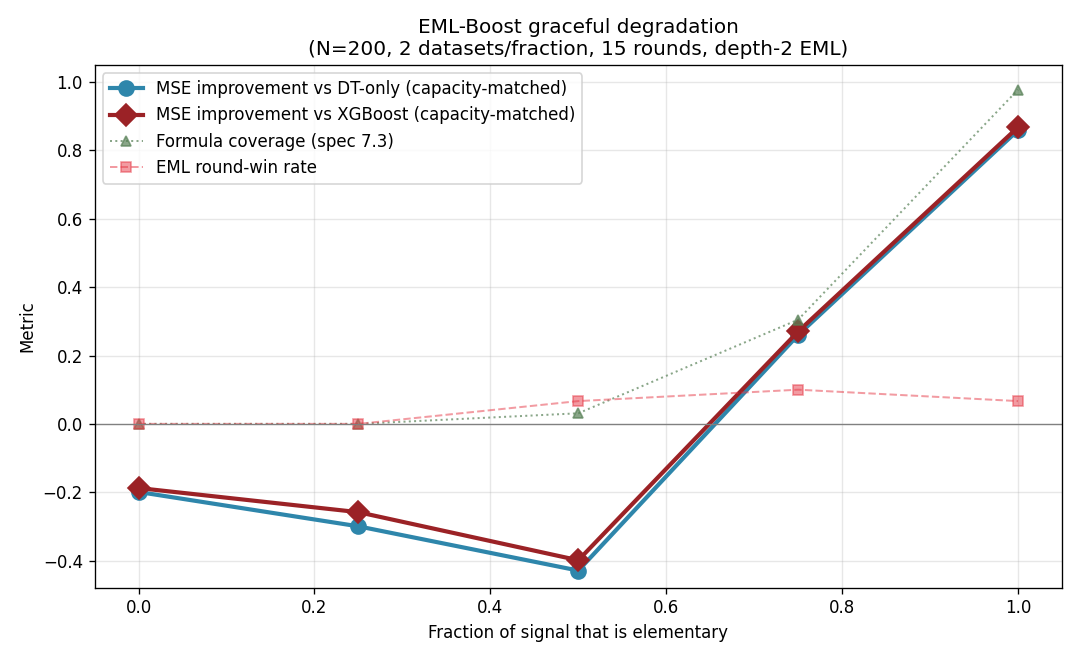

The table this chart was drawn from, first rows:
fraction_elementary, eml_win_rate, eml_coverage, hybrid_test_mse, dt_only_test_mse, dt_improvement, xgboost_test_mse, xgb_improvement, total_rounds
0.0, 0.0, 2.3320234632251413e-13, 1.611, 1.344, -0.1992, 1.357, -0.1877, 30
0.25, 0.0, 4.2427172886050357e-13, 1.097, 0.8437, -0.2998, 0.8715, -0.2584, 30
0.5, 0.06667, 0.03098, 0.6882, 0.4815, -0.4292, 0.4919, -0.399, 30
0.75, 0.1, 0.3049, 0.1328, 0.1796, 0.2601, 0.1821, 0.2703, 30
1.0, 0.06667, 0.9778, 0.007667, 0.05447, 0.8593, 0.05808, 0.868, 30
